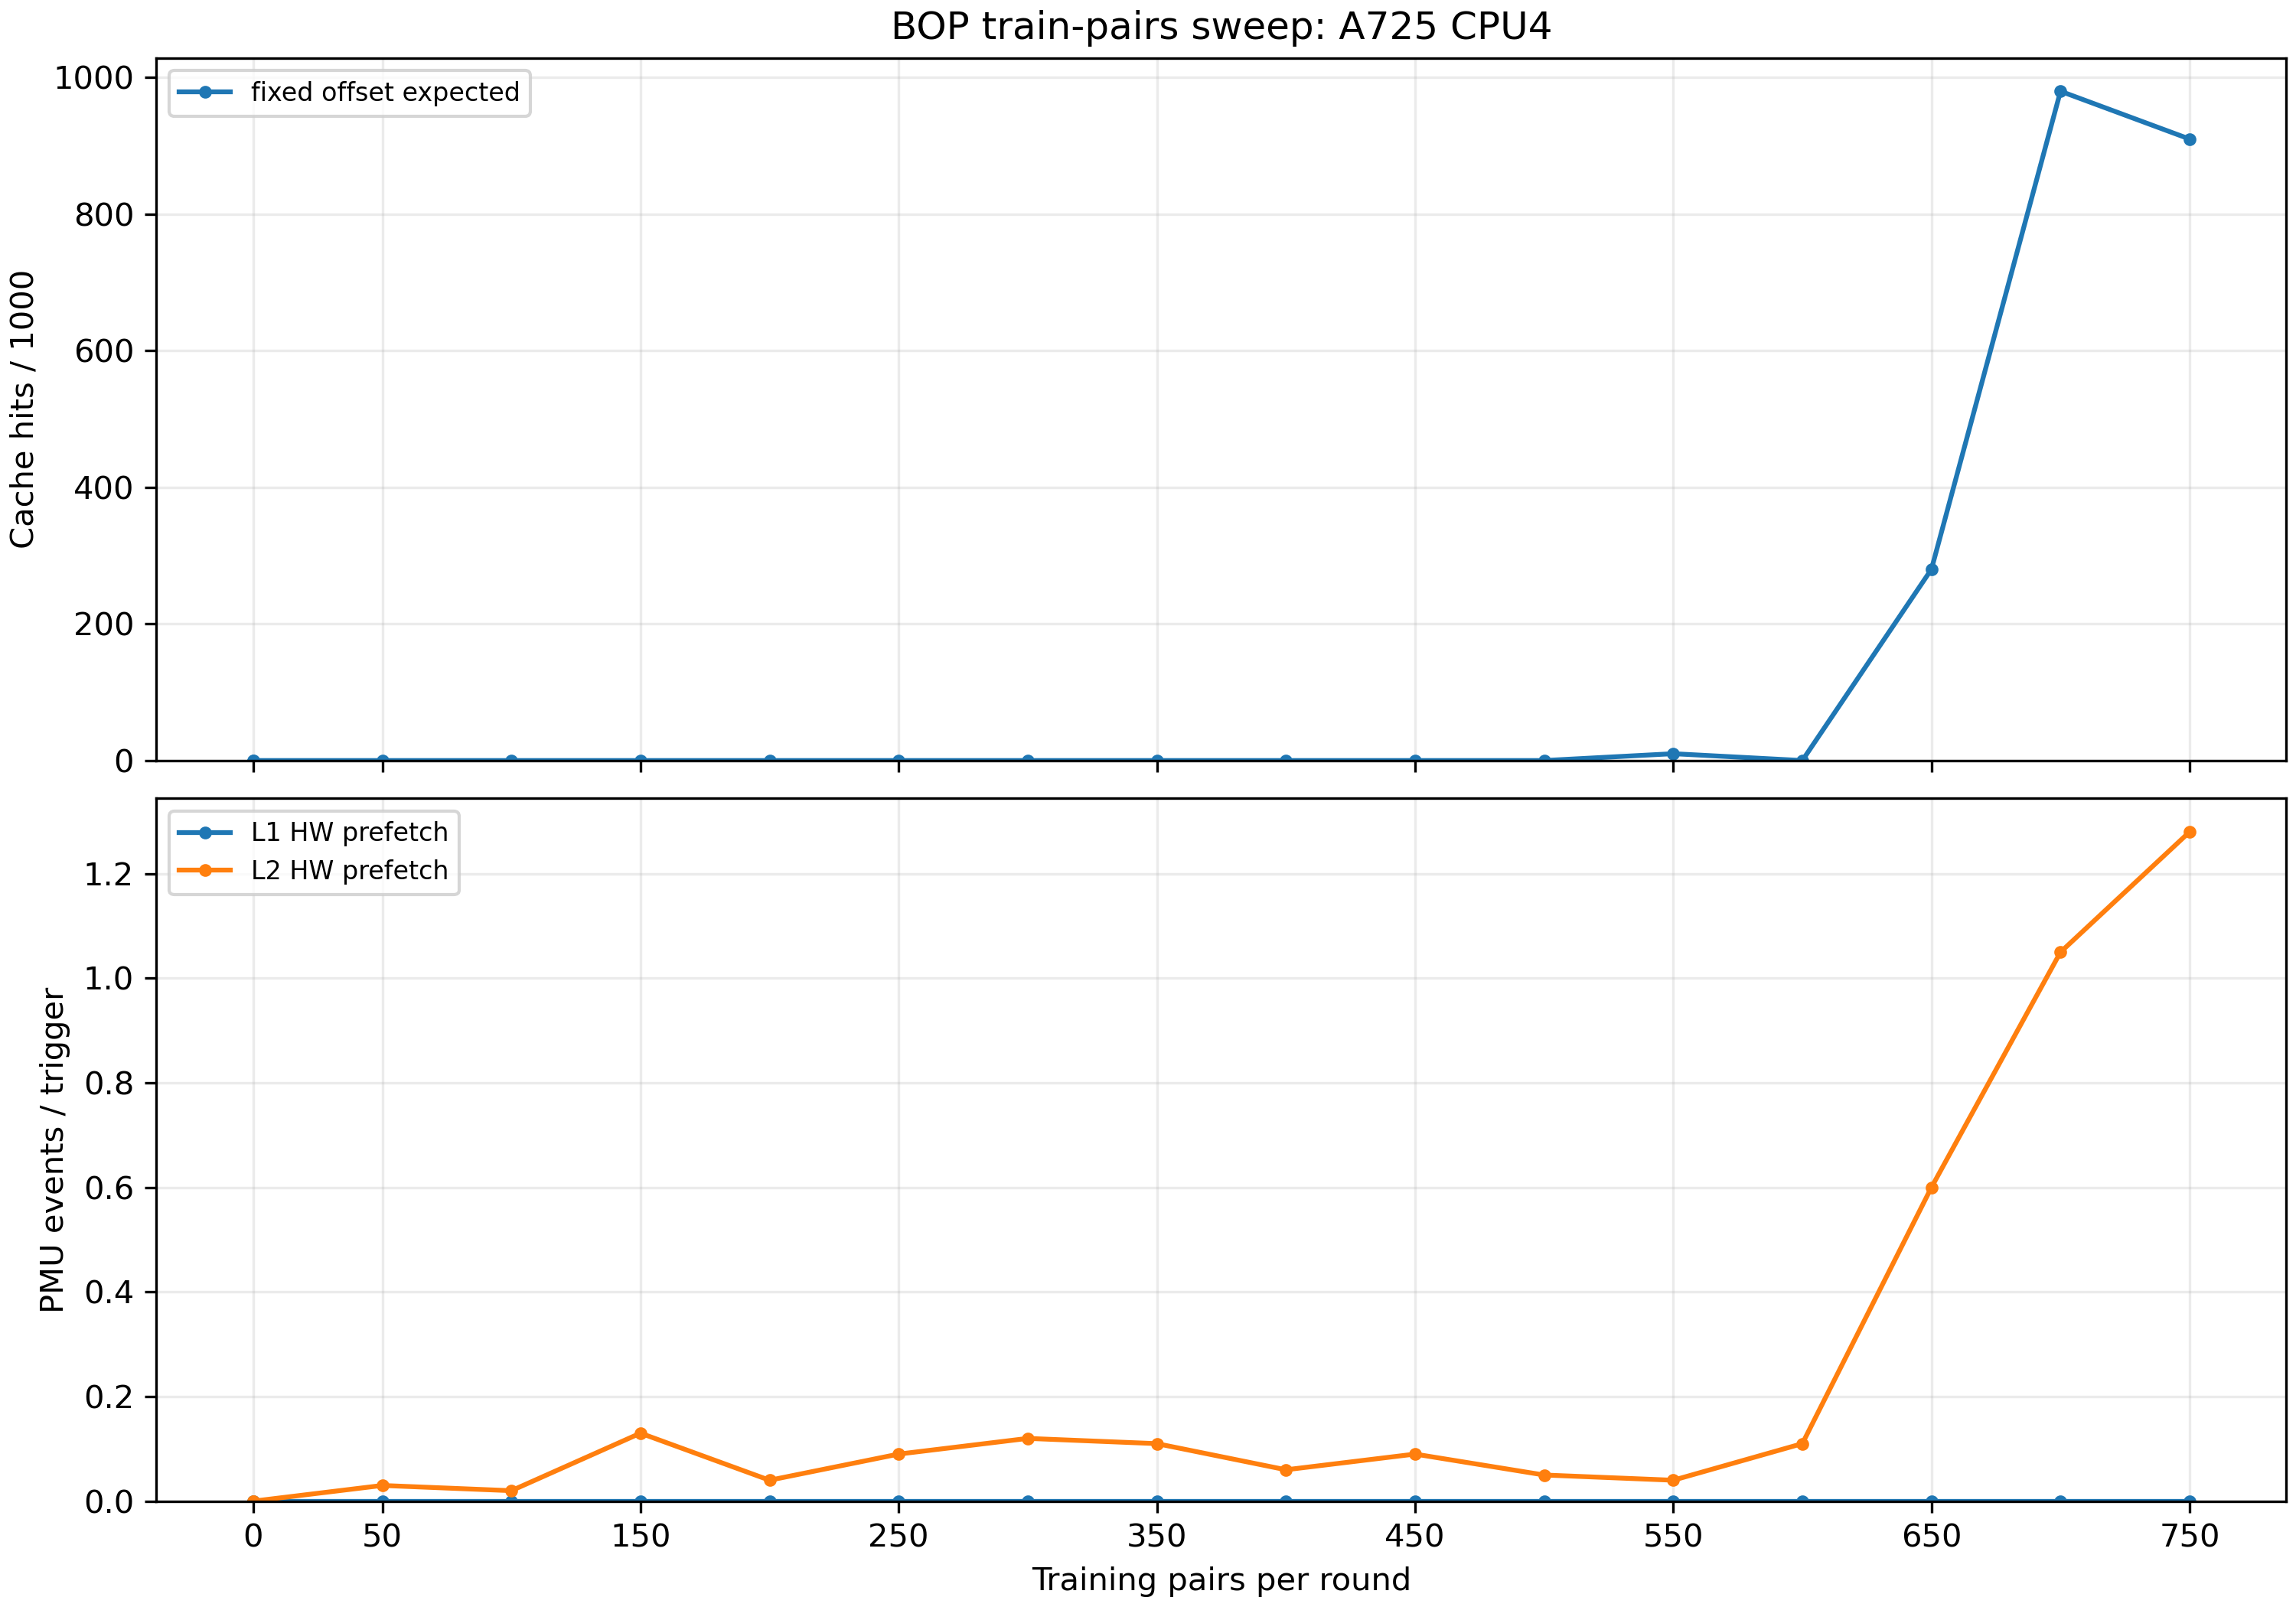

The file beside this chart, header and first rows:
# BOP train-pairs sweep
train_pairs	case	hits_per_1000	avg_latency_ns	l1_per_trigger	l2_per_trigger
0	untrained	0	164.3	0.000000	0.000000
0	random_delta_control	0	163.8	0.000000	0.000000
0	fixed_offset_expected	0	164	0.000000	0.000000
0	untrained	0	144.3	0.000000	0.000000
0	random_delta_control	0	154.9	0.000000	0.000000
0	fixed_offset_expected	0	164.5	0.000000	0.000000
50	untrained	0	162.6	0.000000	0.000000
50	random_delta_control	0	160.3	0.000000	0.02
50	fixed_offset_expected	0	159.8	0.000000	0.03
100	untrained	0	160.5	0.000000	0.000000
100	random_delta_control	0	155.4	0.000000	0.03
100	fixed_offset_expected	0	157.3	0.000000	0.02
150	untrained	0	161	0.000000	0.000000
150	random_delta_control	0	156.8	0.000000	0.11
150	fixed_offset_expected	0	156.2	0.000000	0.13
200	untrained	0	158.6	0.000000	0.000000
200	random_delta_control	0	159.5	0.000000	0.03
200	fixed_offset_expected	0	158.9	0.000000	0.04
250	untrained	0	167.2	0.000000	0.08
250	random_delta_control	0	158.1	0.000000	0.12
250	fixed_offset_expected	0	158.7	0.000000	0.09
300	untrained	0	144.2	0.000000	0.000000
300	random_delta_control	0	159.7	0.000000	0.05
300	fixed_offset_expected	0	158.7	0.000000	0.12
350	untrained	0	161.8	0.000000	0.000000
350	random_delta_control	0	154.6	0.000000	0.06
350	fixed_offset_expected	0	155.5	0.000000	0.11
400	untrained	0	157.4	0.000000	0.000000
400	random_delta_control	0	157.9	0.000000	0.35
400	fixed_offset_expected	0	157.3	0.000000	0.06
450	untrained	0	161.3	0.000000	0.000000
450	random_delta_control	0	153.3	0.000000	0.22
450	fixed_offset_expected	0	169.1	0.000000	0.09
500	untrained	0	149.9	0.000000	0.000000
500	random_delta_control	0	154.7	0.000000	0.03
500	fixed_offset_expected	0	156.2	0.000000	0.05
550	untrained	0	147.5	0.000000	0.000000
550	random_delta_control	0	158.9	0.000000	0.08
550	fixed_offset_expected	10	160.2	0.000000	0.04
600	untrained	0	159.8	0.000000	0.01
600	random_delta_control	0	153.4	0.000000	0.04
600	fixed_offset_expected	0	154.2	0.000000	0.11
650	untrained	0	135.8	0.000000	0.000000
650	random_delta_control	0	155.5	0.000000	0.04
650	fixed_offset_expected	280	124.8	0.000000	0.6
700	untrained	0	159.7	0.000000	0.08
700	random_delta_control	0	157.6	0.000000	0.06
700	fixed_offset_expected	980	46.24	0.000000	1.05
750	untrained	0	149.1	0.000000	0.000000
750	random_delta_control	0	157	0.000000	0.02
750	fixed_offset_expected	910	54.88	0.000000	1.28
